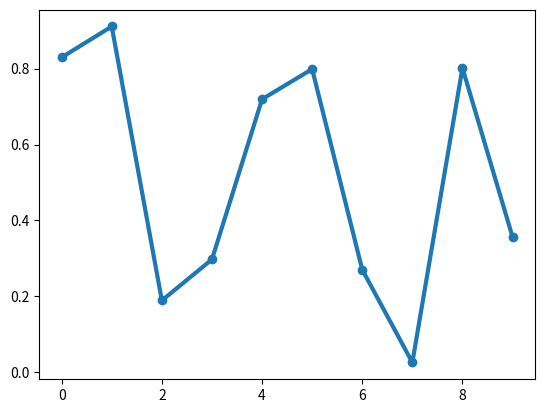

Reproduce this figure in Python.
import numpy as np
import matplotlib.pyplot as plt

fig, ax = plt.subplots()
ax.plot(np.random.rand(10), 'o-', lw=3)

def onclick(event):
  print('button=%d, x=%d, y=%d, xdata=%f, ydata=%f' %
        (event.button, event.x, event.y, event.xdata, event.ydata))

cid = fig.canvas.mpl_connect('button_press_event', onclick)
plt.show()